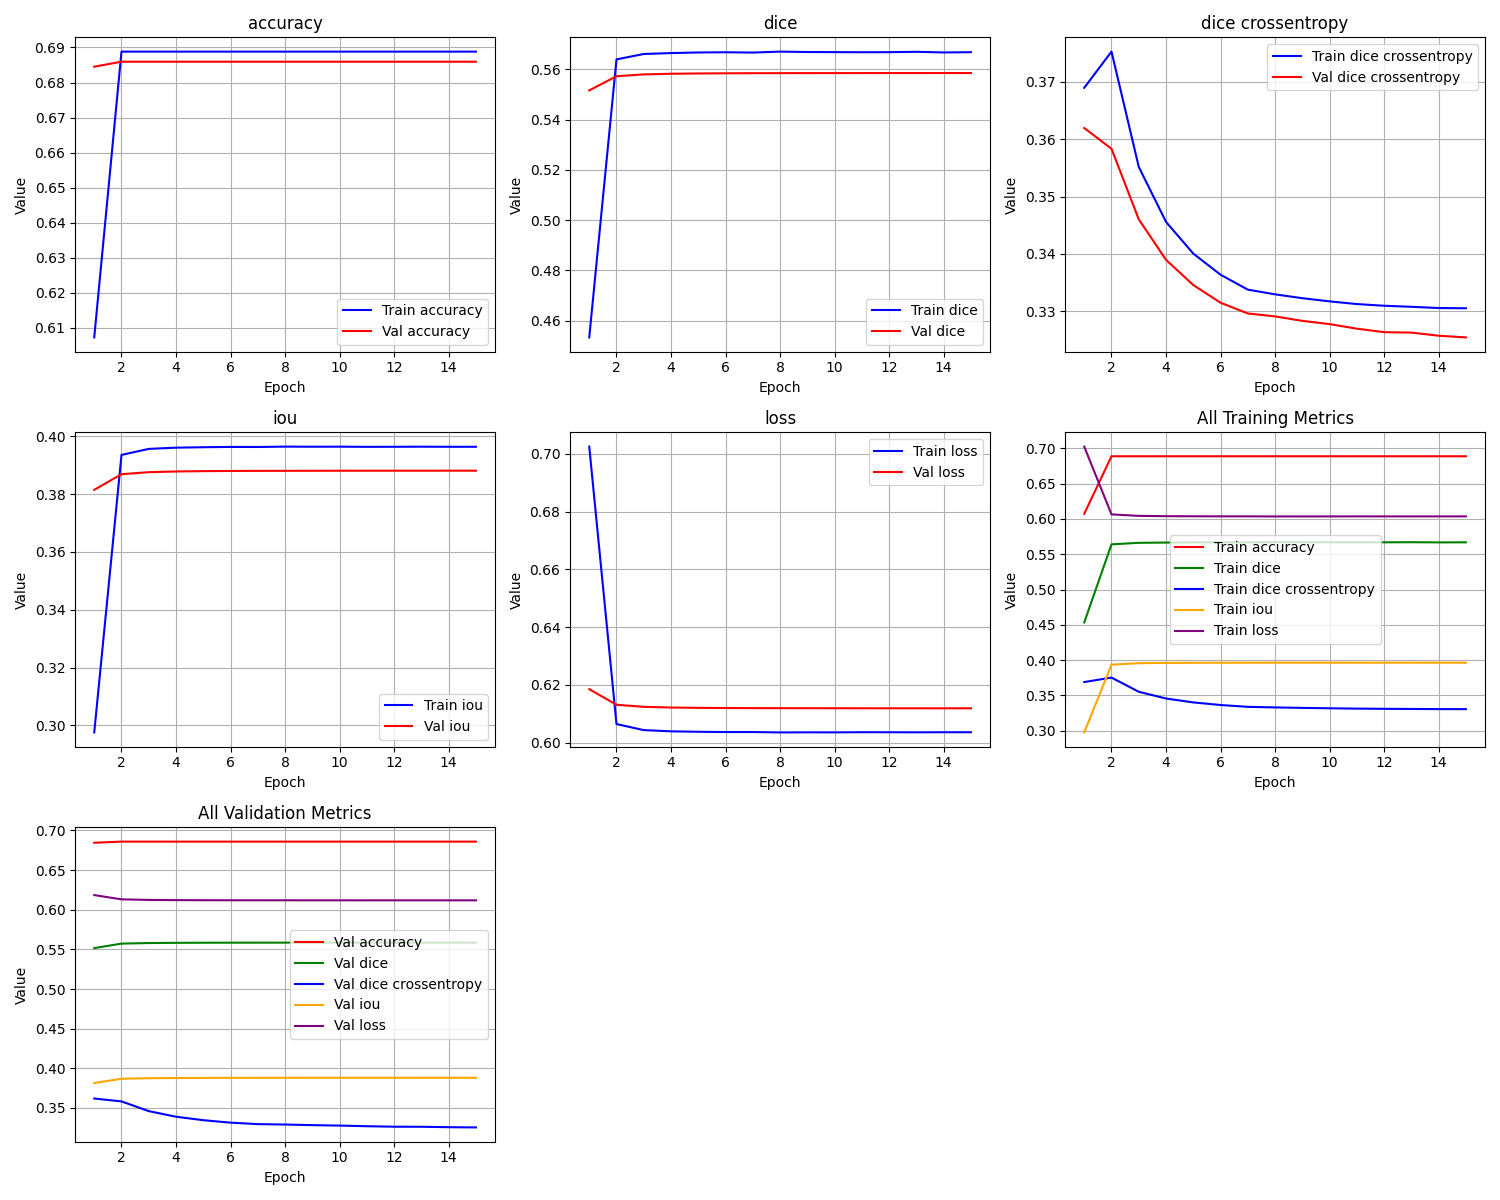

Values plotted in this chart, from the file beside it:
epoch, train_loss, train_iou, train_dice, train_dice crossentropy, train_accuracy, val_loss, val_iou, val_dice, val_dice crossentropy, val_accuracy
1, 0.7025, 0.2975, 0.4533, 0.3689, 0.6073, 0.6185, 0.3815, 0.5517, 0.3619, 0.6845
2, 0.6064, 0.3936, 0.564, 0.3752, 0.6888, 0.6131, 0.3869, 0.5573, 0.3583, 0.6859
3, 0.6044, 0.3956, 0.5662, 0.3552, 0.6888, 0.6124, 0.3876, 0.558, 0.346, 0.6859
4, 0.6039, 0.3961, 0.5665, 0.3456, 0.6888, 0.6122, 0.3878, 0.5583, 0.339, 0.6859
5, 0.6038, 0.3962, 0.5668, 0.3401, 0.6888, 0.6121, 0.3879, 0.5584, 0.3346, 0.6859
6, 0.6037, 0.3963, 0.5669, 0.3364, 0.6888, 0.612, 0.388, 0.5585, 0.3315, 0.6859
7, 0.6037, 0.3963, 0.5667, 0.3338, 0.6888, 0.612, 0.388, 0.5585, 0.3296, 0.6859
8, 0.6036, 0.3964, 0.5671, 0.333, 0.6888, 0.6119, 0.3881, 0.5585, 0.3291, 0.6859
9, 0.6036, 0.3964, 0.567, 0.3323, 0.6888, 0.6119, 0.3881, 0.5585, 0.3284, 0.6859
10, 0.6036, 0.3964, 0.5669, 0.3318, 0.6888, 0.6119, 0.3881, 0.5586, 0.3278, 0.6859
11, 0.6036, 0.3963, 0.5669, 0.3313, 0.6888, 0.6119, 0.3881, 0.5586, 0.327, 0.6859
12, 0.6036, 0.3964, 0.5669, 0.331, 0.6888, 0.6119, 0.3881, 0.5586, 0.3264, 0.6859
13, 0.6036, 0.3964, 0.567, 0.3308, 0.6888, 0.6119, 0.3881, 0.5586, 0.3263, 0.6859
14, 0.6036, 0.3964, 0.5668, 0.3306, 0.6888, 0.6119, 0.3881, 0.5586, 0.3258, 0.6859
15, 0.6036, 0.3964, 0.5669, 0.3306, 0.6888, 0.6119, 0.3881, 0.5586, 0.3255, 0.6859
